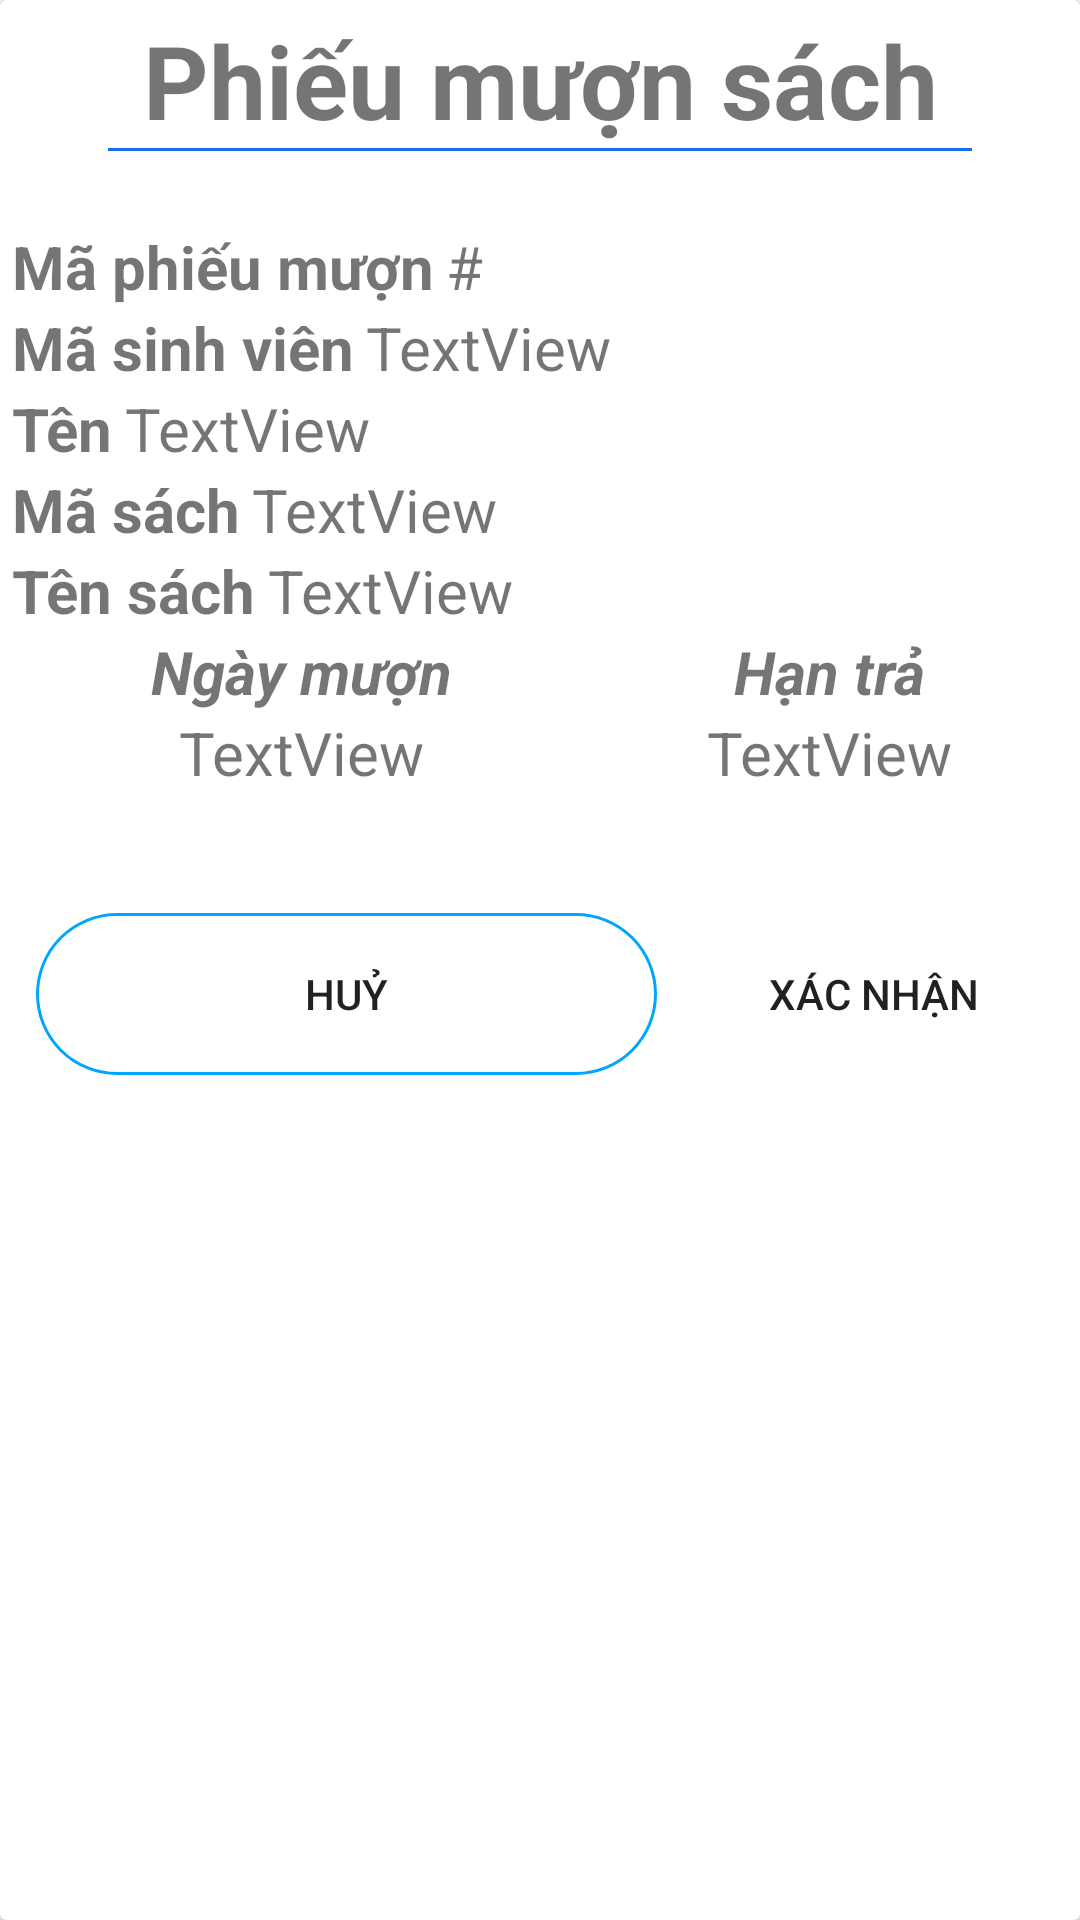

This screen was rendered from an Android layout file. Write that file and the resources it references.
<!-- AndroidManifest.xml: application theme AppTheme.LIBGMobile -->
<!-- res/layout/layout_call_card_pending.xml -->
<?xml version="1.0" encoding="utf-8"?>
<androidx.cardview.widget.CardView xmlns:android="http://schemas.android.com/apk/res/android"
    xmlns:app="http://schemas.android.com/apk/res-auto"
    android:layout_width="match_parent"
    android:layout_height="wrap_content"
    android:layout_marginTop="2dp">

    <LinearLayout
        android:layout_width="match_parent"
        android:layout_height="match_parent"
        android:layout_margin="4dp"
        android:orientation="vertical">

        <TextView
            android:id="@+id/textView9p"
            android:layout_width="match_parent"
            android:layout_height="wrap_content"
            android:text="@string/call_card"
            android:textAlignment="center"
            android:textSize="34sp"
            android:textStyle="bold" />

        <com.google.android.material.divider.MaterialDivider
            android:layout_width="match_parent"
            android:layout_height="wrap_content"
            app:dividerColor="#1B6FEC"
            app:dividerInsetEnd="32dp"
            app:dividerInsetStart="32dp" />

        <LinearLayout
            android:layout_width="match_parent"
            android:layout_height="wrap_content"
            android:layout_marginTop="25dp"
            android:orientation="horizontal">

            <TextView
                android:id="@+id/textView19p"
                android:layout_width="wrap_content"
                android:layout_height="wrap_content"
                android:text="@string/call_card_all_number"
                android:textSize="20sp"
                android:textStyle="bold" />

            <TextView
                android:id="@+id/tvIdCallCardPending"
                android:layout_width="wrap_content"
                android:layout_height="wrap_content"
                android:layout_marginStart="4dp"
                android:layout_weight="1"
                android:text="#"
                android:textSize="20sp" />
        </LinearLayout>

        <LinearLayout
            android:layout_width="match_parent"
            android:layout_height="wrap_content"
            android:orientation="horizontal">

            <TextView
                android:id="@+id/textView22p"
                android:layout_width="wrap_content"
                android:layout_height="wrap_content"
                android:text="@string/ma_sv"
                android:textSize="20sp"
                android:textStyle="bold" />

            <TextView
                android:id="@+id/tvIdUserPending"
                android:layout_width="wrap_content"
                android:layout_height="wrap_content"
                android:layout_marginStart="4dp"
                android:layout_weight="1"
                android:text="TextView"
                android:textSize="20sp" />
        </LinearLayout>

        <LinearLayout
            android:layout_width="match_parent"
            android:layout_height="wrap_content"
            android:orientation="horizontal">

            <TextView
                android:id="@+id/textView32p"
                android:layout_width="wrap_content"
                android:layout_height="wrap_content"
                android:text="@string/name"
                android:textSize="20sp"
                android:textStyle="bold" />

            <TextView
                android:id="@+id/tvNameUserCallCardPending"
                android:layout_width="wrap_content"
                android:layout_height="wrap_content"
                android:layout_marginStart="4dp"
                android:layout_weight="1"
                android:text="TextView"
                android:textSize="20sp" />
        </LinearLayout>

        <LinearLayout
            android:layout_width="match_parent"
            android:layout_height="wrap_content"
            android:orientation="horizontal">

            <TextView
                android:id="@+id/textView24"
                android:layout_width="wrap_content"
                android:layout_height="wrap_content"
                android:text="@string/book_id"
                android:textSize="20sp"
                android:textStyle="bold" />

            <TextView
                android:id="@+id/tvIdBookPending"
                android:layout_width="wrap_content"
                android:layout_height="wrap_content"
                android:layout_marginStart="4dp"
                android:layout_weight="1"
                android:text="TextView"
                android:textSize="20sp" />
        </LinearLayout>

        <LinearLayout
            android:layout_width="match_parent"
            android:layout_height="wrap_content"
            android:orientation="horizontal">

            <TextView
                android:id="@+id/textView26"
                android:layout_width="wrap_content"
                android:layout_height="wrap_content"
                android:text="@string/name_book"
                android:textSize="20sp"
                android:textStyle="bold" />

            <TextView
                android:id="@+id/tvNameBookCallCardPending"
                android:layout_width="wrap_content"
                android:layout_height="wrap_content"
                android:layout_marginStart="4dp"
                android:layout_weight="1"
                android:text="TextView"
                android:textSize="20sp" />
        </LinearLayout>

        <LinearLayout
            android:layout_width="match_parent"
            android:layout_height="wrap_content"
            android:orientation="horizontal">

            <LinearLayout
                android:layout_width="wrap_content"
                android:layout_height="wrap_content"
                android:layout_marginStart="8dp"
                android:layout_weight="1"
                android:orientation="vertical">

                <TextView
                    android:id="@+id/textView28"
                    android:layout_width="match_parent"
                    android:layout_height="wrap_content"
                    android:text="@string/day_borrow"
                    android:textAlignment="center"
                    android:textSize="20sp"
                    android:textStyle="bold|italic" />

                <TextView
                    android:id="@+id/tvDayCallCardPending"
                    android:layout_width="match_parent"
                    android:layout_height="wrap_content"
                    android:text="TextView"
                    android:textAlignment="center"
                    android:textSize="20sp" />
            </LinearLayout>

            <LinearLayout
                android:layout_width="wrap_content"
                android:layout_height="wrap_content"
                android:layout_marginStart="8dp"
                android:layout_weight="1"
                android:orientation="vertical">

                <TextView
                    android:id="@+id/textView29"
                    android:layout_width="match_parent"
                    android:layout_height="wrap_content"
                    android:text="@string/due_day"
                    android:textAlignment="center"
                    android:textAllCaps="false"
                    android:textSize="20sp"
                    android:textStyle="bold|italic" />

                <TextView
                    android:id="@+id/tvDueDayCallCardPending"
                    android:layout_width="match_parent"
                    android:layout_height="wrap_content"
                    android:text="TextView"
                    android:textAlignment="center"
                    android:textSize="20sp" />
            </LinearLayout>
        </LinearLayout>

        <LinearLayout
            android:layout_width="match_parent"
            android:layout_height="match_parent"
            android:layout_marginTop="32dp"
            android:orientation="horizontal">

            <Button
                android:id="@+id/btnCancelPending"
                android:layout_width="wrap_content"
                android:layout_height="wrap_content"
                android:layout_margin="8dp"
                android:layout_weight="1"
                android:background="@drawable/login_button_nobk"
                android:text="@string/cancel" />

            <Button
                android:id="@+id/btnConfirmPending"
                android:layout_width="wrap_content"
                android:layout_height="wrap_content"
                android:layout_margin="8dp"
                android:layout_weight="1"
                android:background="@drawable/login_button_bk"
                android:text="@string/confirm" />
        </LinearLayout>

    </LinearLayout>

</androidx.cardview.widget.CardView>
<!-- resources referenced by this layout -->
<resources>
  <!-- drawable login_button_nobk (drawable) -->
  <?xml version="1.0" encoding="utf-8"?>
  <shape xmlns:android="http://schemas.android.com/apk/res/android" android:shape="rectangle">
      <corners
          android:radius="27dp"
          />
      <gradient
          android:angle="45"
          android:centerX="35%"
          android:type="linear"
          />
      <size
          android:width="182dp"
          android:height="54dp"
          />
      <stroke
          android:width="1dp"
          android:color="@color/primaryTextColor"
          />
  </shape>
  <string name="book_id">Mã sách</string>
  <string name="call_card">Phiếu mượn sách</string>
  <string name="call_card_all_number">Mã phiếu mượn</string>
  <string name="cancel">Huỷ</string>
  <string name="confirm">Xác nhận</string>
  <string name="day_borrow">Ngày mượn</string>
  <string name="due_day">Hạn trả</string>
  <string name="ma_sv">Mã sinh viên</string>
  <string name="name">Tên</string>
  <string name="name_book">Tên sách</string>
  <style name="AppTheme.LIBGMobile">
          <item name="windowActionBar">false</item>
          <item name="windowNoTitle">true</item>
      </style>
  <color name="primaryTextColor">#00a5ff</color>
</resources>
